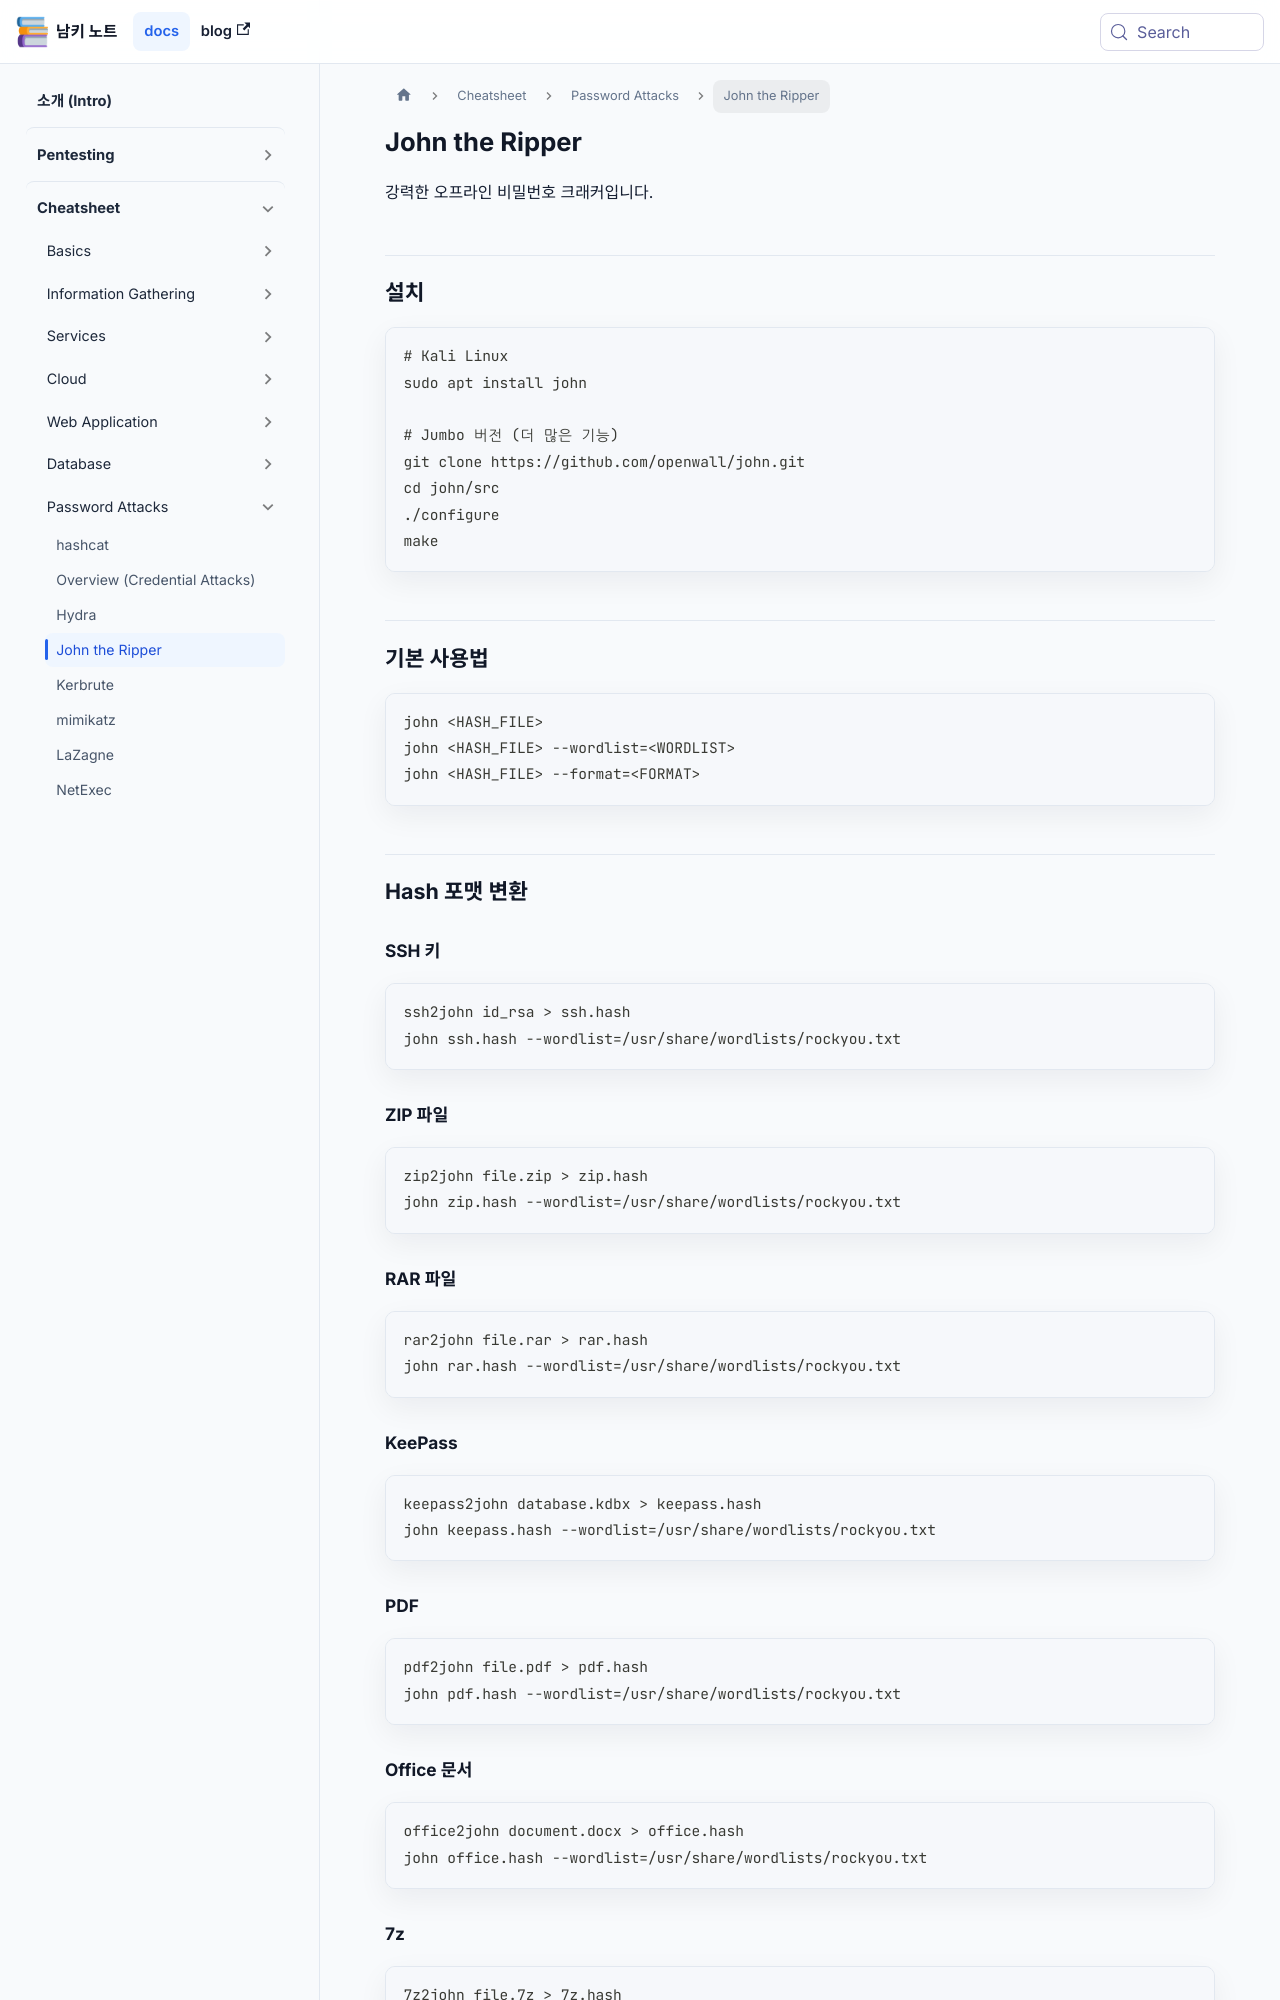

repository: naaamgi/my-docusaurus-page · page: cheatsheet/password-attacks/john/index.html · generator: docusaurus

---
sidebar_position: 3
---

# John the Ripper

강력한 오프라인 비밀번호 크래커입니다.

## 설치

```bash
# Kali Linux
sudo apt install john

# Jumbo 버전 (더 많은 기능)
git clone https://github.com/openwall/john.git
cd john/src
./configure
make
```

## 기본 사용법

```bash
john <HASH_FILE>
john <HASH_FILE> --wordlist=<WORDLIST>
john <HASH_FILE> --format=<FORMAT>
```

## Hash 포맷 변환

### SSH 키

```bash
ssh2john id_rsa > ssh.hash
john ssh.hash --wordlist=/usr/share/wordlists/rockyou.txt
```

### ZIP 파일

```bash
zip2john file.zip > zip.hash
john zip.hash --wordlist=/usr/share/wordlists/rockyou.txt
```

### RAR 파일

```bash
rar2john file.rar > rar.hash
john rar.hash --wordlist=/usr/share/wordlists/rockyou.txt
```

### KeePass

```bash
keepass2john database.kdbx > keepass.hash
john keepass.hash --wordlist=/usr/share/wordlists/rockyou.txt
```

### PDF

```bash
pdf2john file.pdf > pdf.hash
john pdf.hash --wordlist=/usr/share/wordlists/rockyou.txt
```

### Office 문서

```bash
office2john document.docx > office.hash
john office.hash --wordlist=/usr/share/wordlists/rockyou.txt
```

### 7z

```bash
7z2john file.7z > 7z.hash
john 7z.hash --wordlist=/usr/share/wordlists/rockyou.txt
```
